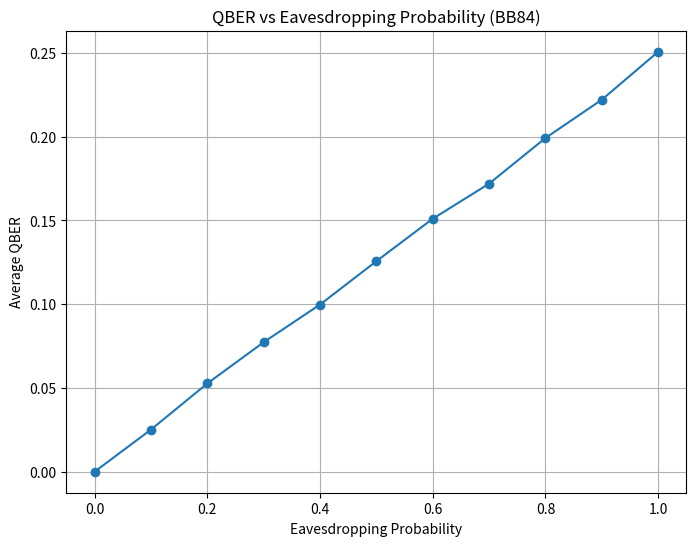

Write Python code to recreate this figure.
import random
import numpy as np
import matplotlib.pyplot as plt

n = 100
trials = 500

eve_probs = np.arange(0, 1.1, 0.1)

avg_qbers = []

for eve_prob in eve_probs:

    qber_list = []

    for _ in range(trials):

        alice_bits = [random.randint(0,1) for _ in range(n)]
        alice_bases = [random.choice(['+','x']) for _ in range(n)]

        bob_bases = [random.choice(['+','x']) for _ in range(n)]

        bob_results = []

        for i in range(n):

            # Eve attacks with probability eve_prob
            if random.random() < eve_prob:

                eve_basis = random.choice(['+','x'])

                if eve_basis == alice_bases[i]:
                    transmitted_bit = alice_bits[i]
                else:
                    transmitted_bit = random.randint(0,1)

                transmitted_basis = eve_basis

            else:

                transmitted_bit = alice_bits[i]
                transmitted_basis = alice_bases[i]

            # Bob measures

            if bob_bases[i] == transmitted_basis:
                bob_results.append(transmitted_bit)
            else:
                bob_results.append(random.randint(0,1))

        alice_key = []
        bob_key = []

        for i in range(n):

            if alice_bases[i] == bob_bases[i]:

                alice_key.append(alice_bits[i])
                bob_key.append(bob_results[i])

        if len(alice_key) > 0:

            errors = sum(
                a != b
                for a, b in zip(alice_key, bob_key)
            )

            qber = errors / len(alice_key)

            qber_list.append(qber)

    avg_qber = np.mean(qber_list)

    avg_qbers.append(avg_qber)

    print(
        f"Eve Probability = {eve_prob:.1f} | "
        f"Average QBER = {avg_qber:.4f}"
    )

plt.figure(figsize=(8,6))

plt.plot( eve_probs, avg_qbers,marker='o')

plt.xlabel("Eavesdropping Probability")
plt.ylabel("Average QBER")
plt.title("QBER vs Eavesdropping Probability (BB84)")
plt.grid(True)
plt.show()
